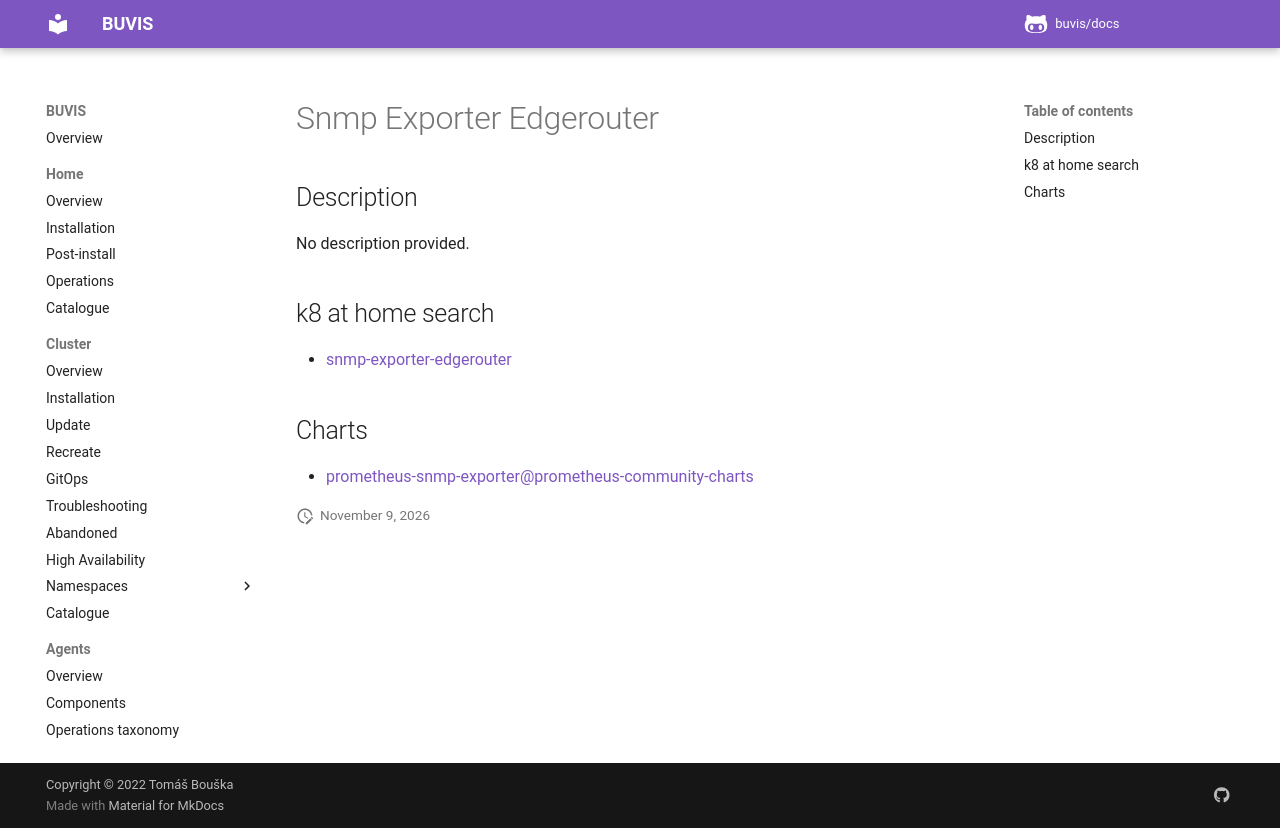

repository: buvis/docs · page: cluster/catalogue/snmp-exporter-edgerouter/index.html · generator: mkdocs

# Snmp Exporter Edgerouter

## Description

No description provided.

## k8 at home search

- [snmp-exporter-edgerouter](https://nanne.dev/k8s-at-home-search/#/snmp-exporter-edgerouter)

## Charts

- [prometheus-snmp-exporter@prometheus-community-charts](https://prometheus-community.github.io/helm-charts/)
